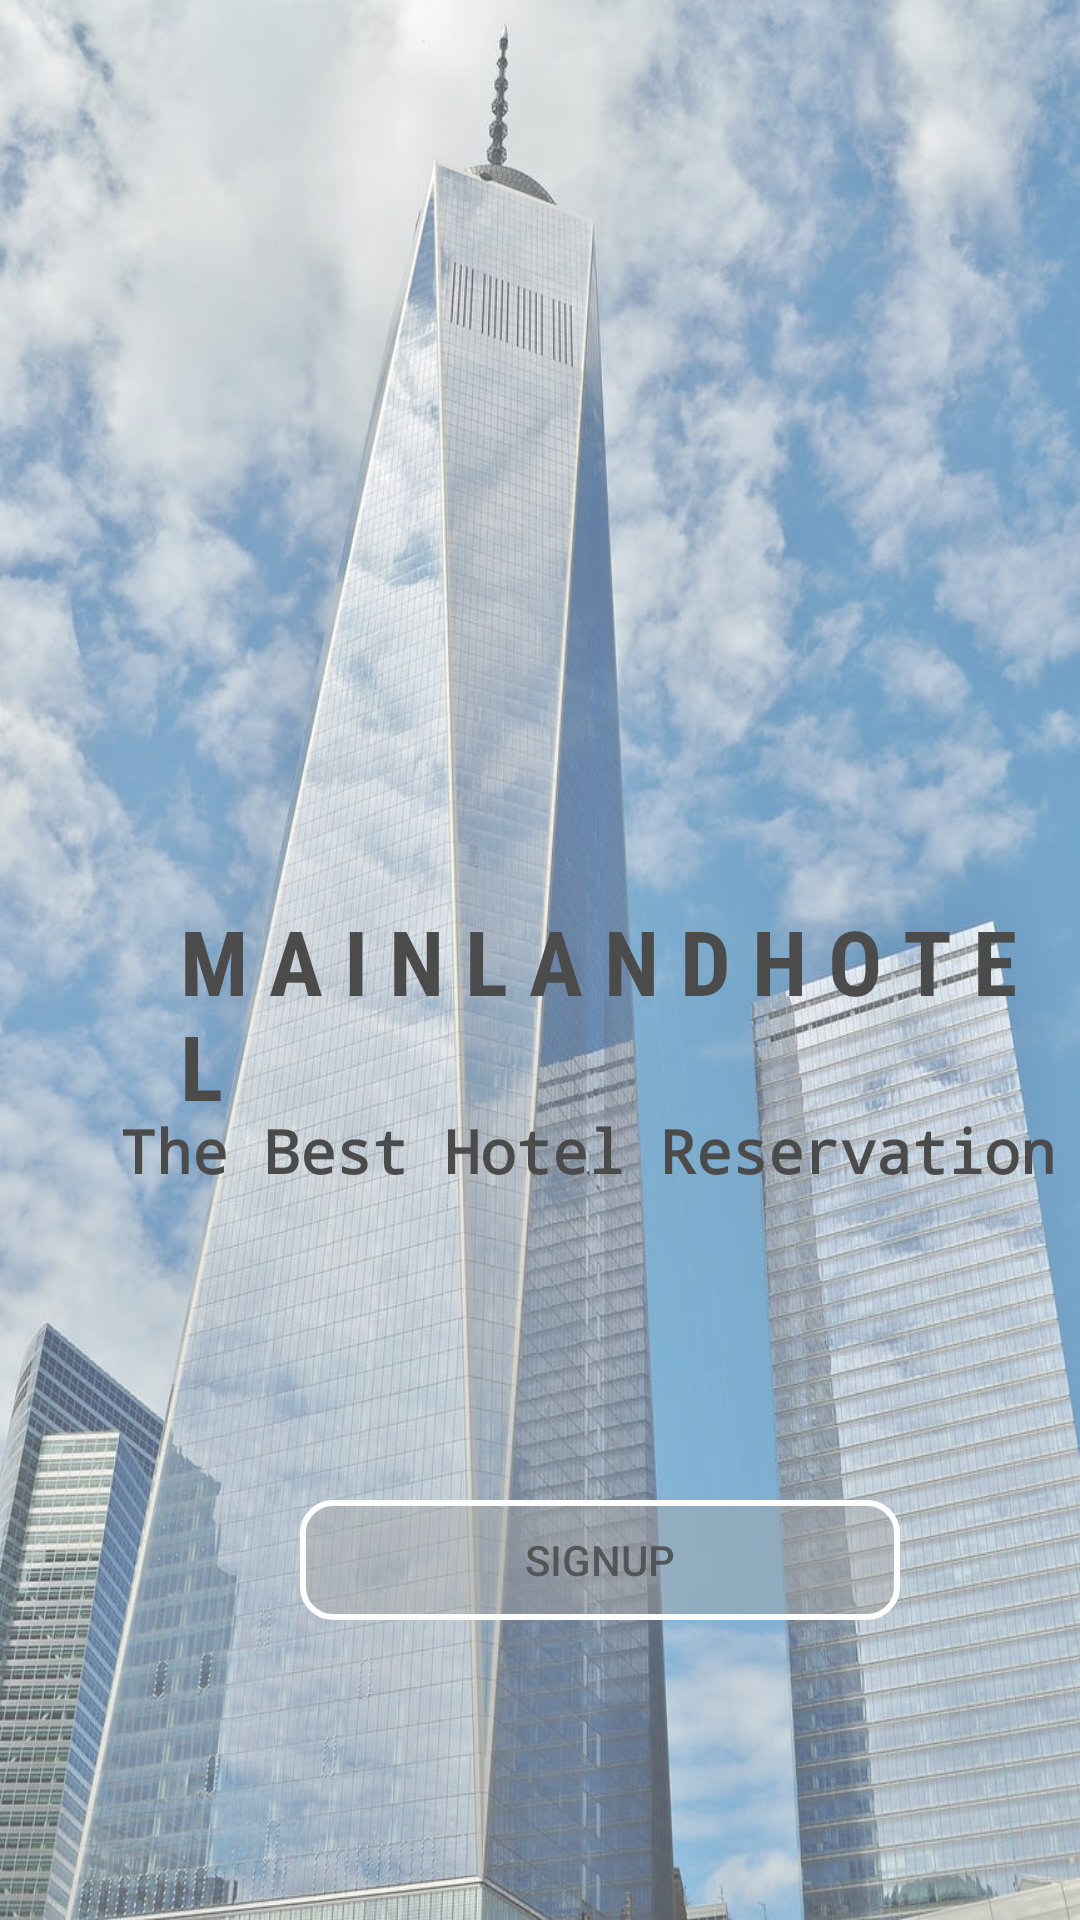

Reconstruct the res/layout file that produces this screen, plus the resources it refers to.
<!-- AndroidManifest.xml: activity theme AppTheme -->
<!-- res/layout/activity_welcome.xml -->
<?xml version="1.0" encoding="utf-8"?>
<RelativeLayout xmlns:android="http://schemas.android.com/apk/res/android"
    xmlns:app="http://schemas.android.com/apk/res-auto"
    xmlns:tools="http://schemas.android.com/tools"
    android:layout_width="match_parent"
    android:layout_height="match_parent"
    tools:context=".WelcomeActivity"
    android:background="@drawable/main"
    android:alpha="0.7" >

    <TextView
        android:id="@+id/textView6"
        android:layout_width="wrap_content"
        android:layout_height="wrap_content"
        android:text="M A I N L A N D H O T E L"
        android:textSize="30sp"
        android:fontFamily="sans-serif-condensed"
        android:textStyle="bold"
        android:textColor="@android:color/black"
        android:layout_marginLeft="60dp"
        android:layout_marginTop="300dp"/>

    <TextView
        android:id="@+id/textView7"
        android:layout_width="wrap_content"
        android:layout_height="wrap_content"
        android:text="The Best Hotel Reservation"
        android:textSize="20sp"
        android:fontFamily="monospace"
        android:textStyle="bold"
        android:textColor="@android:color/black"
        android:layout_marginLeft="40dp"
        android:layout_marginTop="370dp"/>

    <Button
        android:id="@+id/signupBtn"
        android:layout_width="200dp"
        android:layout_height="40dp"
        android:text="signUp"
        android:layout_marginTop="500dp"
        android:layout_marginLeft="100dp"
        android:background="@drawable/button"/>

</RelativeLayout>
<!-- resources referenced by this layout -->
<resources>
  <!-- drawable button (drawable) -->
  <?xml version="1.0" encoding="utf-8"?>
  <shape xmlns:android="http://schemas.android.com/apk/res/android"
          android:shape="rectangle">
          <corners
              android:radius="10dp"
              />
          <stroke
              android:width="2dp"
              android:color="@android:color/white" />
          <solid android:color="#70808080"  />
      </shape>
  <!-- drawable main: jpeg bitmap (drawable-v24, 161030 bytes) -->
  <style name="AppTheme" parent="Theme.AppCompat.Light.DarkActionBar">
          
          <item name="colorPrimary">@color/colorPrimary</item>
          <item name="colorPrimaryDark">@color/colorPrimaryDark</item>
          <item name="colorAccent">@color/colorAccent</item>
      </style>
  <color name="colorPrimary">#F3F8F8</color>
  <color name="colorPrimaryDark">#00574B</color>
  <color name="colorAccent">#D81B60</color>
</resources>
